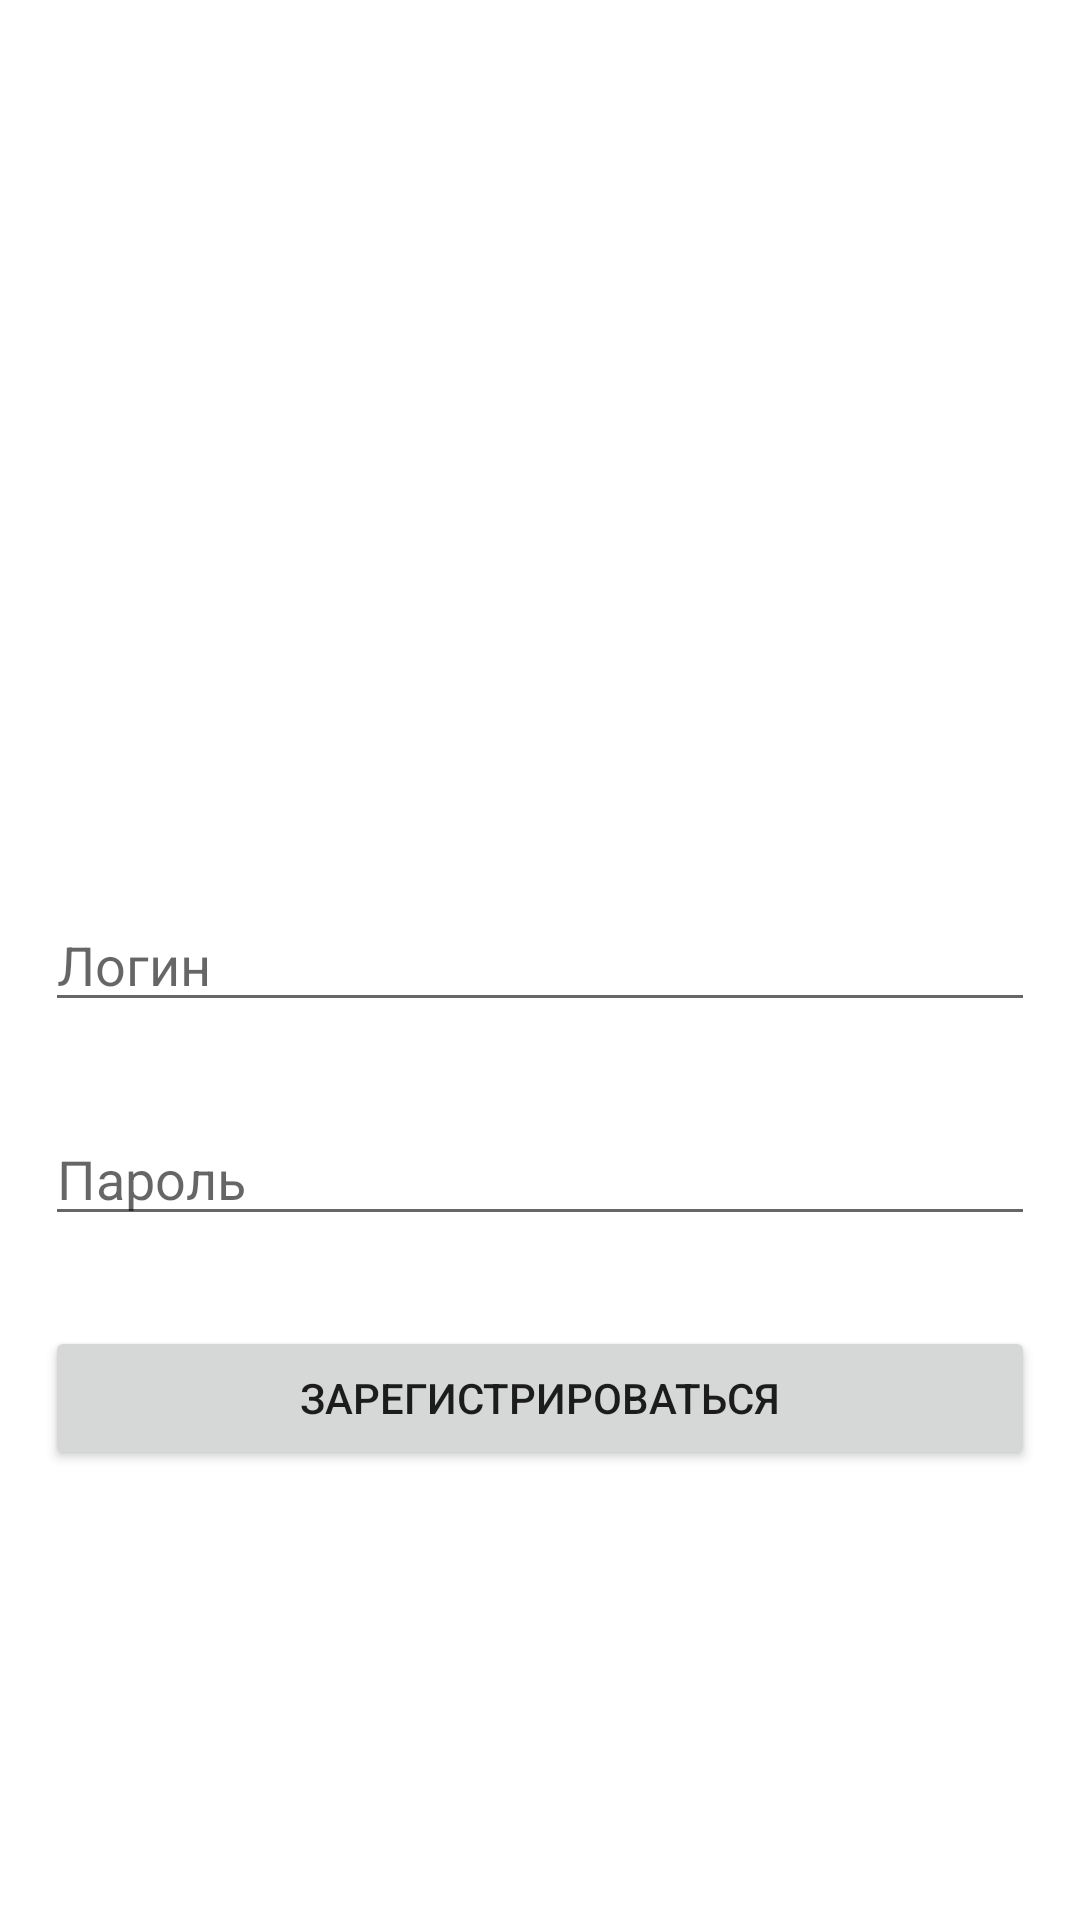

Reconstruct the res/layout file that produces this screen, plus the resources it refers to.
<!-- AndroidManifest.xml: application theme Theme.Health_Track -->
<!-- res/layout/activity_register.xml -->
<?xml version="1.0" encoding="utf-8"?>
<androidx.constraintlayout.widget.ConstraintLayout xmlns:android="http://schemas.android.com/apk/res/android"
    xmlns:app="http://schemas.android.com/apk/res-auto"
    xmlns:tools="http://schemas.android.com/tools"
    android:layout_width="match_parent"
    android:layout_height="match_parent"
    tools:context=".authorization.RegisterActivity"
    android:id="@+id/registerwindow">


    <RelativeLayout
        android:layout_width="match_parent"
        android:layout_height="match_parent">

        <androidx.appcompat.widget.AppCompatImageButton
            android:id="@+id/previosPage"
            android:layout_width="45dp"
            android:layout_height="45dp"
            android:background="@drawable/return_btn"
            android:layout_alignParentTop="true"
            android:layout_alignParentStart="true"
            android:layout_margin="5dp"/>

        <LinearLayout
            android:id="@+id/logn"
            android:layout_width="match_parent"
            android:layout_height="wrap_content"
            android:orientation="vertical"
            app:layout_constraintBottom_toBottomOf="parent"
            app:layout_constraintEnd_toEndOf="parent"
            app:layout_constraintStart_toStartOf="parent"
            app:layout_constraintTop_toTopOf="parent"
            tools:ignore="MissingConstraints"
            android:layout_centerVertical="true"
            android:padding="15dp"
            >

            <EditText
                android:id="@+id/RegEmailInput"
                android:layout_width="match_parent"
                android:layout_height="wrap_content"
                android:hint="Логин"
                android:inputType="textEmailAddress"/>

        </LinearLayout>

        <LinearLayout
            android:id="@+id/RegPass"
            android:layout_width="match_parent"
            android:layout_height="wrap_content"
            android:orientation="vertical"
            app:layout_constraintBottom_toBottomOf="parent"
            app:layout_constraintEnd_toEndOf="parent"
            app:layout_constraintStart_toStartOf="parent"
            app:layout_constraintTop_toTopOf="parent"
            tools:ignore="MissingConstraints"
            android:layout_below="@+id/logn"
            android:padding="15dp"
            >

            <EditText
                android:id="@+id/RegPassInput"
                android:layout_width="match_parent"
                android:layout_height="wrap_content"
                android:hint="Пароль"
                android:inputType="textPassword"/>

        </LinearLayout>

        <Button
            android:id="@+id/RegBtn"
            android:layout_width="match_parent"
            android:layout_height="wrap_content"
            android:text="Зарегистрироваться"
            android:layout_below="@+id/RegPass"
            android:layout_margin="15dp"/>

    </RelativeLayout>



</androidx.constraintlayout.widget.ConstraintLayout>
<!-- resources referenced by this layout -->
<resources>
  <!-- drawable return_btn (drawable) -->
  <?xml version="1.0" encoding="utf-8"?>
  <ripple xmlns:android="http://schemas.android.com/apk/res/android"
      android:color="?rippleColor">
  
      <item android:drawable="@drawable/ic_return"/>
  
  </ripple>
  <style name="Theme.Health_Track" parent="Theme.MaterialComponents.Light.NoActionBar">
          
          <item name="colorPrimary">@color/green</item>
          <item name="colorPrimaryVariant">@color/purple_700</item>
          <item name="colorOnPrimary">@color/white</item>
          
          <item name="colorSecondary">@color/teal_200</item>
          <item name="colorSecondaryVariant">@color/teal_700</item>
          <item name="colorOnSecondary">@color/black</item>
          
          <item name="android:statusBarColor" tools:targetApi="l">?attr/colorPrimaryVariant</item>
          
          <item name="android:windowFullscreen">true</item>
      </style>
  <color name="green">#44A500</color>
  <color name="purple_700">#FF3700B3</color>
  <color name="white">#FFFFFFFF</color>
  <color name="teal_200">#FF03DAC5</color>
  <color name="teal_700">#FF018786</color>
  <color name="black">#FF000000</color>
</resources>
